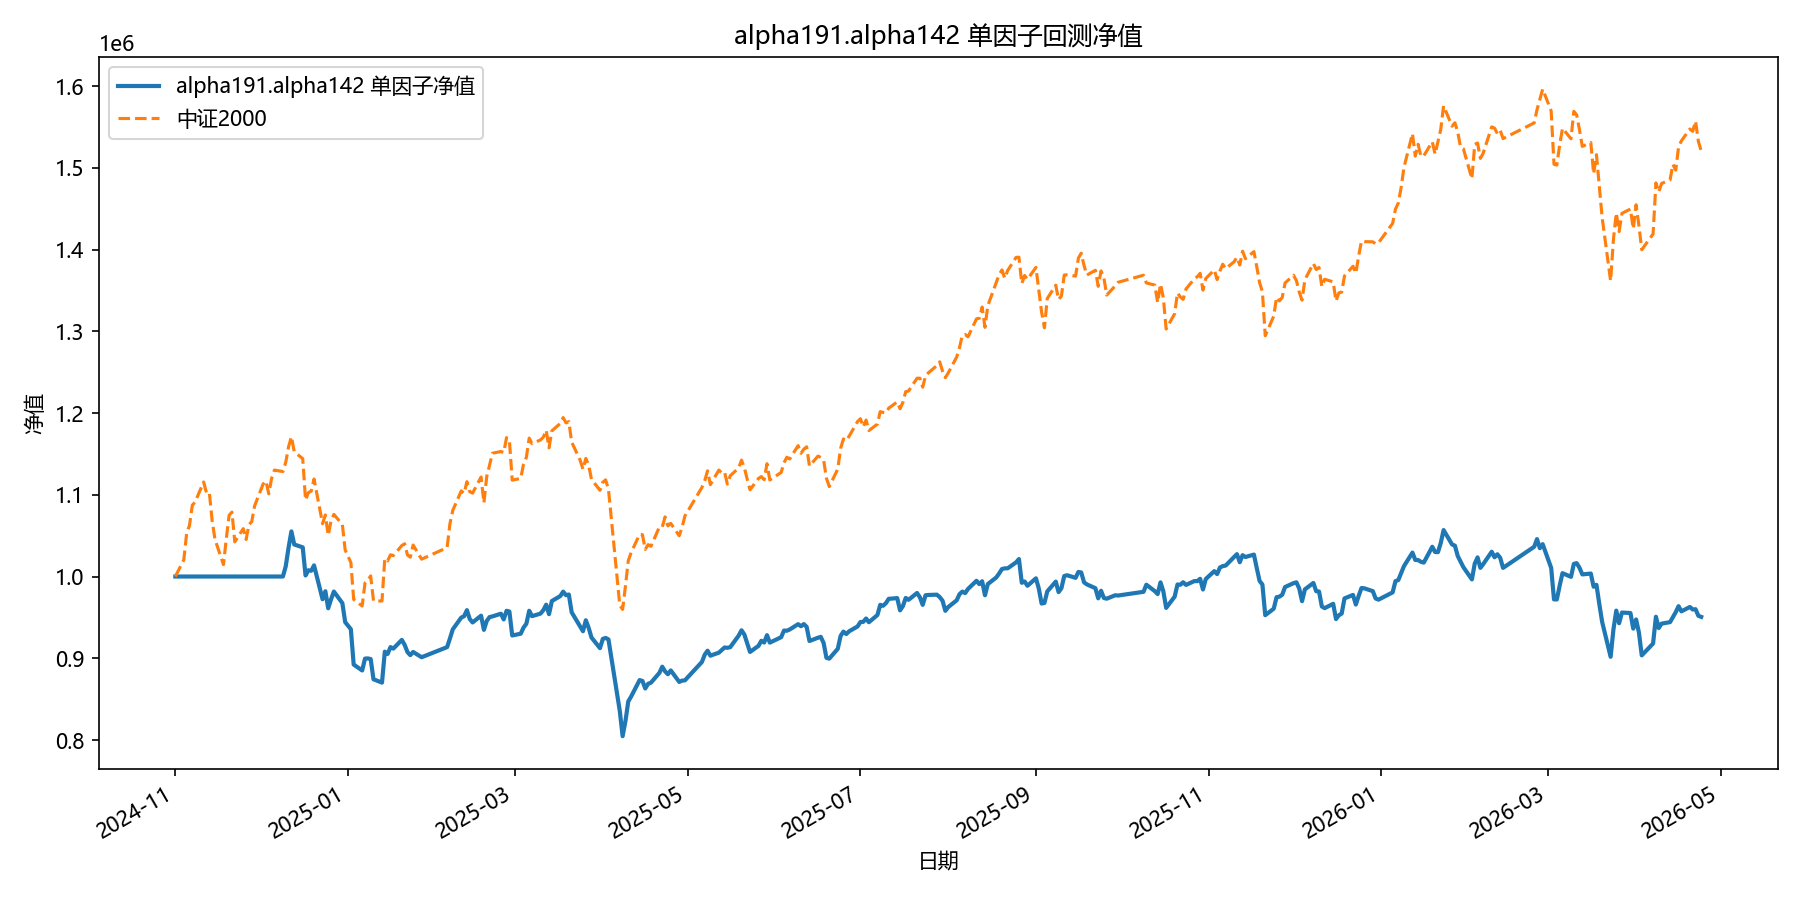

Source data for this figure (header and first rows):
date, equity
2024-11-01, 1000000
2024-11-04, 1000000
2024-11-05, 1000000
2024-11-06, 1000000
2024-11-07, 1000000
2024-11-08, 1000000
2024-11-11, 1000000
2024-11-12, 1000000
2024-11-13, 1000000
2024-11-14, 1000000
2024-11-15, 1000000
2024-11-18, 1000000
2024-11-19, 1000000
2024-11-20, 1000000
2024-11-21, 1000000
2024-11-22, 1000000
2024-11-25, 1000000
2024-11-26, 1000000
2024-11-27, 1000000
2024-11-28, 1000000
2024-11-29, 1000000
2024-12-02, 1000000
2024-12-03, 1000000
2024-12-04, 1000000
2024-12-05, 1000000
2024-12-06, 1000000
2024-12-09, 1000000
2024-12-10, 1012516
2024-12-11, 1035418
2024-12-12, 1055209
2024-12-13, 1039203
2024-12-16, 1035705
2024-12-17, 1001266
2024-12-18, 1007685
2024-12-19, 1007013
2024-12-20, 1013633
2024-12-23, 972204
2024-12-24, 982018
2024-12-25, 961136
2024-12-26, 972093
2024-12-27, 981617
2024-12-30, 967472
2024-12-31, 944168
2025-01-02, 935557
2025-01-03, 892290
2025-01-06, 885059
2025-01-07, 899594
2025-01-08, 899820
2025-01-09, 899040
2025-01-10, 874272
2025-01-13, 870202
2025-01-14, 908071
2025-01-15, 905281
2025-01-16, 913655
2025-01-17, 911778
2025-01-20, 922459
2025-01-21, 916432
2025-01-22, 907539
2025-01-23, 903804
2025-01-24, 907686
... 299 more rows
